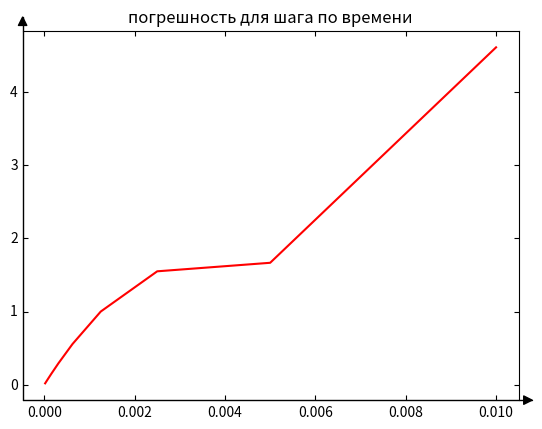

Write the Python code that produced this figure.
import numpy as np
import matplotlib.pyplot as plt
import mpl_toolkits.axisartist as axisartist

x = 0
H = 0.01
massiv_h = []
massiv_t = []
tau = 0.01
for i in range(10):
    massiv_h.append(H/(2**i))
    massiv_t.append(tau / (2**i))
N = int(1/H)

a = (tau**2)/(H**2)
T = int(1/tau)
def pogresh(h, t):
    U = np.zeros((T+1, N+1), dtype=np.float64)
    x = 0
    for i in range(T):
        U[i][0] = 0.
        U[i][N-1] = 0.

    for j in range(N):
        U[0][j] = 20*x*(1-x)
        U[1][j] = U[0][j]
        x=x+h
    print(U)
    for i in range(1, T):
        for j in range(1, N):
            U[i+1][j] = np.dot(a, (U[i, j-1] - (2*U[i, j]) + U[i, j+1])) - U[i-1, j] + np.dot(2, U[i, j])
    last_second = []
    for l in range(N):
        last_second.append(U[N - 1][l])
    last_x = []
    for l in range(N):
        last_x.append(U[l][N - 2])

    return (last_second, last_x)
massiv_pogresh = []


for k in massiv_t:

    massiv_t1, massiv_x1 = pogresh(k,k)

    massiv_t2, massiv_x2 = pogresh(k/2, k/2)

    eps = max(abs(np.array( massiv_t1) - np.array( massiv_t2)))
    #print(eps)
    massiv_pogresh.append(eps)
#Отрисовка
fig = plt.figure()
# Используйте axisartist.Subplot метод для создания области рисования объекта ax
ax = axisartist.Subplot(fig, 111)
# Добавить объекты области рисования на холст
fig.add_axes(ax)
# Установите стили нижней и левой оси области рисования с помощью метода set_axisline_style
# "- |>" представляет сплошную стрелку: "->" представляет полую стрелку
ax.axis["bottom"].set_axisline_style("-|>", size=1.5)
ax.axis["left"].set_axisline_style("-|>", size=1.5)
plt.title("погрешность для шага по времени")
plt.plot(massiv_t, massiv_pogresh, color = "red")

#plt.ylim(bottom = min(massiv_teta_2), top = max(massiv_teta_2))
#plt.xlim(left = 0)
plt.show()
"""for i in range(T):
    print("{")
    for j in range(N):
        print( U[i][j], end = ", ")
    print("},")"""